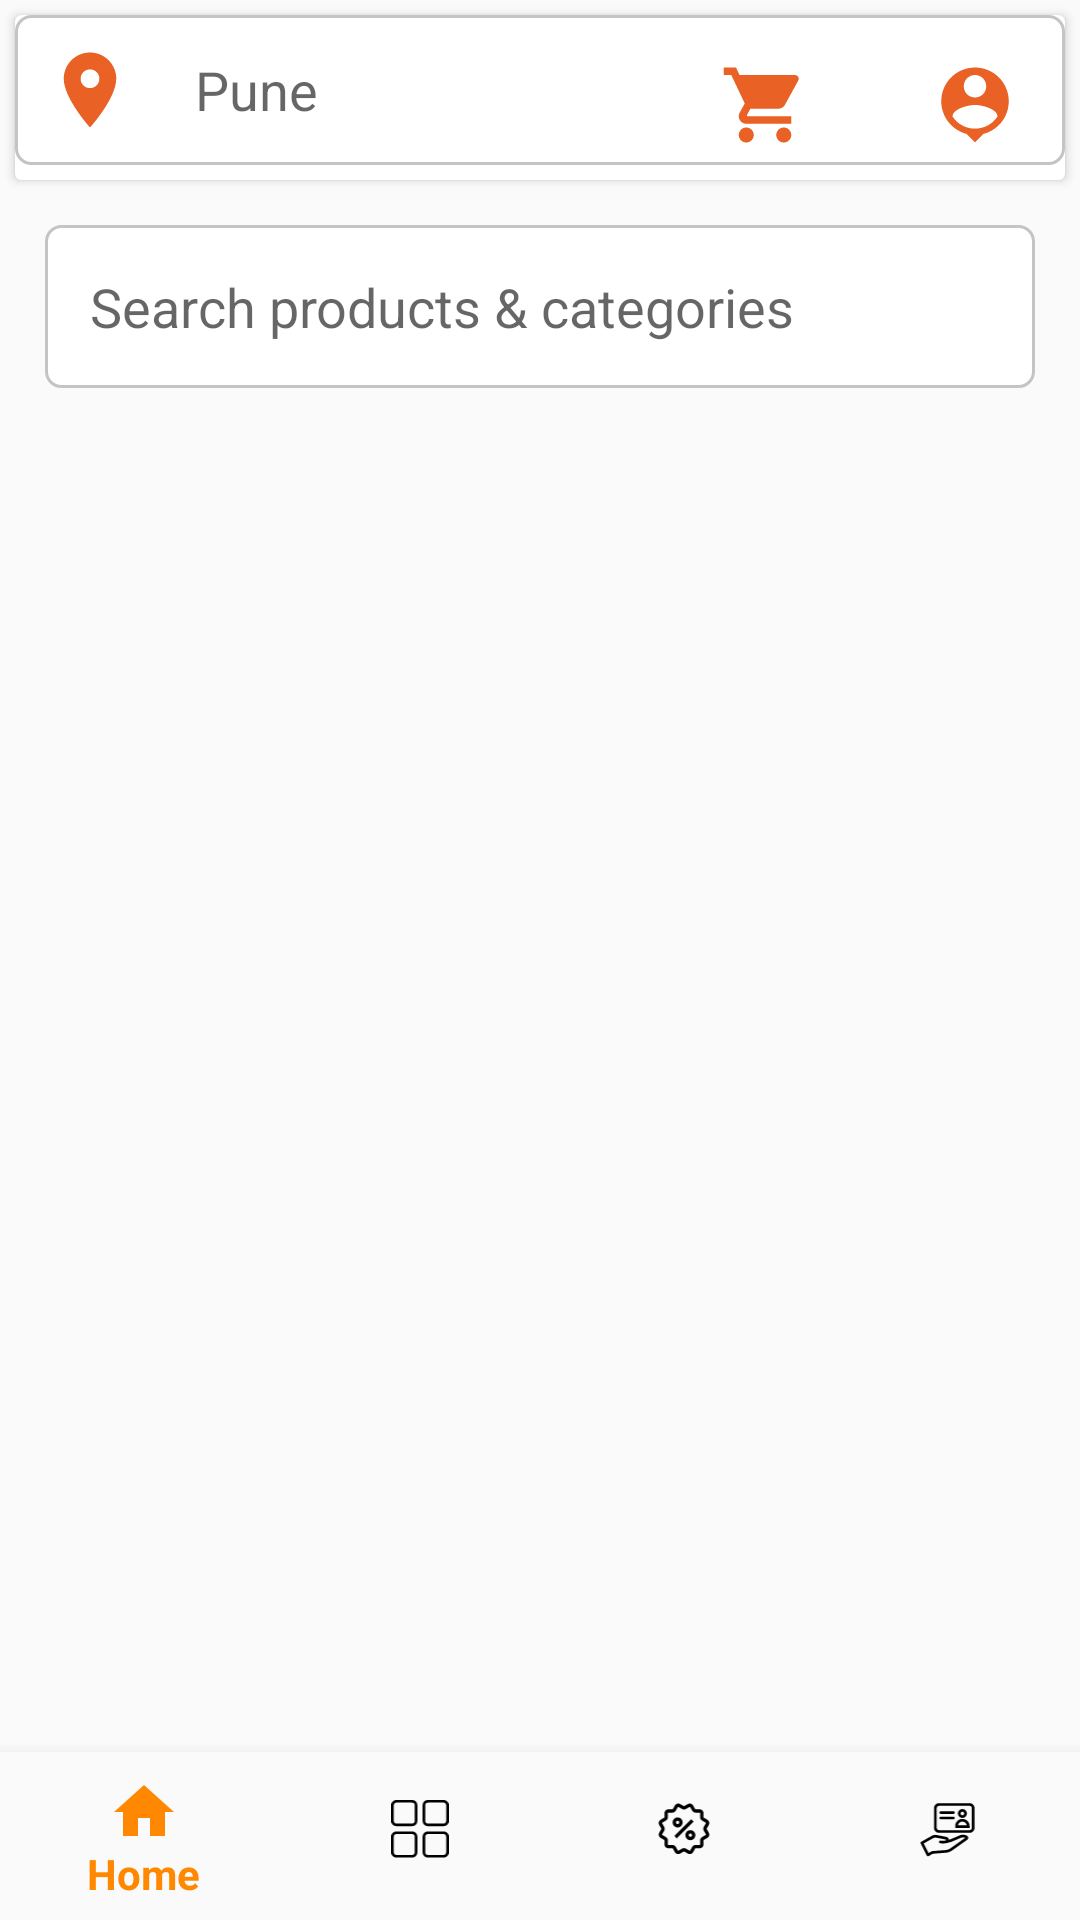

Reconstruct the res/layout file that produces this screen, plus the resources it refers to.
<!-- AndroidManifest.xml: application theme Theme.Grofer -->
<!-- res/layout/activity_category.xml -->
<?xml version="1.0" encoding="utf-8"?>
<RelativeLayout xmlns:android="http://schemas.android.com/apk/res/android"
    xmlns:app="http://schemas.android.com/apk/res-auto"
    xmlns:tools="http://schemas.android.com/tools"
    android:layout_width="match_parent"
    android:layout_height="match_parent"
    tools:context=".Activity.CategoryActivity">

    <androidx.cardview.widget.CardView
        app:layout_constraintTop_toTopOf="parent"
        app:layout_constraintStart_toStartOf="parent"
        android:layout_width="match_parent"
        android:layout_margin="5dp"
        android:background="@drawable/rectangle"
        android:id="@+id/viewHomeActivity"
        android:layout_height="55dp">

        <EditText
            android:drawablePadding="@dimen/dp_20"
            app:layout_constraintTop_toTopOf="parent"
            app:layout_constraintStart_toStartOf="parent"
            android:layout_width="match_parent"
            android:layout_height="wrap_content"
            android:padding="@dimen/dp_10"
            android:background="@drawable/rectangle"
            android:hint="Pune"
            android:drawableStart="@drawable/ic_baseline_location_on_24"/>

    </androidx.cardview.widget.CardView>

    <Button
        android:layout_toStartOf="@+id/btnProfile"
        android:layout_width="@dimen/dp_30"
        android:layout_height="30dp"
        android:layout_marginTop="@dimen/dp_20"
        android:layout_marginEnd="@dimen/dp_20"
        android:id="@+id/btnCart"
        android:background="@drawable/ic_baseline_shopping_cart_24"/>

    <Button
        android:id="@+id/btnProfile"
        android:layout_width="@dimen/dp_30"
        android:layout_alignParentEnd="true"
        android:layout_height="@dimen/dp_30"
        android:background="@drawable/ic_baseline_person_pin_24"
        android:layout_margin="@dimen/dp_20"/>

    <EditText
        android:id="@+id/etSearchProduct"
        android:layout_below="@+id/viewHomeActivity"
        android:layout_width="match_parent"
        android:layout_height="wrap_content"
        app:layout_constraintTop_toBottomOf="@+id/viewHomeActivity"
        android:background="@drawable/rectangle"
        android:padding="15dp"
        android:layout_marginTop="@dimen/dp_10"
        android:layout_marginStart="@dimen/dp_15"
        android:layout_marginEnd="@dimen/dp_15"
        android:layout_marginBottom="@dimen/dp_15"
        android:drawablePadding="@dimen/dp_20"
        android:hint="@string/search_products_categories"
        android:drawableStart="@drawable/ic_baseline_search_24"/>

    <LinearLayout
        android:layout_below="@+id/etSearchProduct"
        android:layout_width="match_parent"
        android:layout_height="match_parent"
        android:layout_above="@+id/bottomNavigationBar"
        android:orientation="vertical"
        tools:context=".Activity.CategoryActivity">
        <androidx.recyclerview.widget.RecyclerView
            android:id="@+id/recyclerView"
            android:layout_width="match_parent"
            android:layout_height="match_parent" />
    </LinearLayout>

    <com.google.android.material.bottomnavigation.BottomNavigationView
        android:id="@+id/bottomNavigationBar"
        android:layout_width="match_parent"
        android:layout_height="wrap_content"
        android:background="?android:attr/windowBackground"
        app:menu="@menu/bottoom_navigation"
        android:nextFocusUp="@color/black"
        android:clickable="true"
        android:defaultFocusHighlightEnabled="true"
        android:outlineSpotShadowColor="@color/black"
        app:itemTextColor="@drawable/selector"
        app:itemIconTint="@drawable/selector"
        android:layout_alignParentBottom="true" />

</RelativeLayout>
<!-- resources referenced by this layout -->
<resources>
  <color name="black">#FF000000</color>
  <dimen name="dp_10">10dp</dimen>
  <dimen name="dp_15">15dp</dimen>
  <dimen name="dp_20">20dp</dimen>
  <dimen name="dp_30">30dp</dimen>
  <!-- drawable ic_baseline_location_on_24 (drawable) -->
  <vector xmlns:android="http://schemas.android.com/apk/res/android"
      android:width="@dimen/dp_30"
      android:height="@dimen/dp_30"
      android:tint="#E96125"
      android:viewportWidth="24"
      android:viewportHeight="24">
      <path
          android:fillColor="@android:color/white"
          android:pathData="M12,2C8.13,2 5,5.13 5,9c0,5.25 7,13 7,13s7,-7.75 7,-13c0,-3.87 -3.13,-7 -7,-7zM12,11.5c-1.38,0 -2.5,-1.12 -2.5,-2.5s1.12,-2.5 2.5,-2.5 2.5,1.12 2.5,2.5 -1.12,2.5 -2.5,2.5z" />
  </vector>
  <!-- drawable ic_baseline_person_pin_24 (drawable) -->
  <vector android:height="24dp" android:tint="#E96125"
      android:viewportHeight="24" android:viewportWidth="24"
      android:width="24dp" xmlns:android="http://schemas.android.com/apk/res/android">
      <path android:fillColor="@android:color/white" android:pathData="M12,2c-4.97,0 -9,4.03 -9,9 0,4.17 2.84,7.67 6.69,8.69L12,22l2.31,-2.31C18.16,18.67 21,15.17 21,11c0,-4.97 -4.03,-9 -9,-9zM12,4c1.66,0 3,1.34 3,3s-1.34,3 -3,3 -3,-1.34 -3,-3 1.34,-3 3,-3zM12,18.3c-2.5,0 -4.71,-1.28 -6,-3.22 0.03,-1.99 4,-3.08 6,-3.08 1.99,0 5.97,1.09 6,3.08 -1.29,1.94 -3.5,3.22 -6,3.22z"/>
  </vector>
  <!-- drawable ic_baseline_shopping_cart_24 (drawable) -->
  <vector android:height="24dp" android:tint="#E96125"
      android:viewportHeight="24" android:viewportWidth="24"
      android:width="24dp" xmlns:android="http://schemas.android.com/apk/res/android">
      <path android:fillColor="@android:color/white" android:pathData="M7,18c-1.1,0 -1.99,0.9 -1.99,2S5.9,22 7,22s2,-0.9 2,-2 -0.9,-2 -2,-2zM1,2v2h2l3.6,7.59 -1.35,2.45c-0.16,0.28 -0.25,0.61 -0.25,0.96 0,1.1 0.9,2 2,2h12v-2L7.42,15c-0.14,0 -0.25,-0.11 -0.25,-0.25l0.03,-0.12 0.9,-1.63h7.45c0.75,0 1.41,-0.41 1.75,-1.03l3.58,-6.49c0.08,-0.14 0.12,-0.31 0.12,-0.48 0,-0.55 -0.45,-1 -1,-1L5.21,4l-0.94,-2L1,2zM17,18c-1.1,0 -1.99,0.9 -1.99,2s0.89,2 1.99,2 2,-0.9 2,-2 -0.9,-2 -2,-2z"/>
  </vector>
  <!-- drawable rectangle (drawable) -->
  <?xml version="1.0" encoding="utf-8"?>
  <shape xmlns:android="http://schemas.android.com/apk/res/android"
      android:shape="rectangle">
  
      <stroke android:color="@color/cyan"
          android:width="1dp"/>
      <corners android:radius="@dimen/dp_5"/>
      <solid android:color="@color/white"/>
  
  </shape>
  <!-- drawable selector (drawable) -->
  <?xml version="1.0" encoding="utf-8"?>
  <selector xmlns:android="http://schemas.android.com/apk/res/android">
  
      <item
          android:state_selected="true"
          android:color="@android:color/holo_orange_dark"/>
  
      <item
          android:state_selected="false"
          android:color="@android:color/black"/>
  
  </selector>
  <string name="search_products_categories">Search products &amp; categories</string>
  <style name="Theme.Grofer" parent="Theme.Design.Light.NoActionBar">
          
          <item name="colorPrimary">@color/white</item>
          <item name="colorPrimaryVariant">@color/white</item>
          <item name="colorOnPrimary">@color/white</item>
          
          <item name="colorSecondary">@color/teal_200</item>
          <item name="colorSecondaryVariant">@color/teal_700</item>
          <item name="colorOnSecondary">@color/black</item>
          
          <item name="android:statusBarColor" tools:targetApi="l">?attr/colorPrimaryVariant</item>
          
      </style>
  <color name="cyan">#C4C4C4</color>
  <dimen name="dp_5">5dp</dimen>
  <color name="white">#FFFFFFFF</color>
  <color name="teal_200">#FF03DAC5</color>
  <color name="teal_700">#FF018786</color>
</resources>
